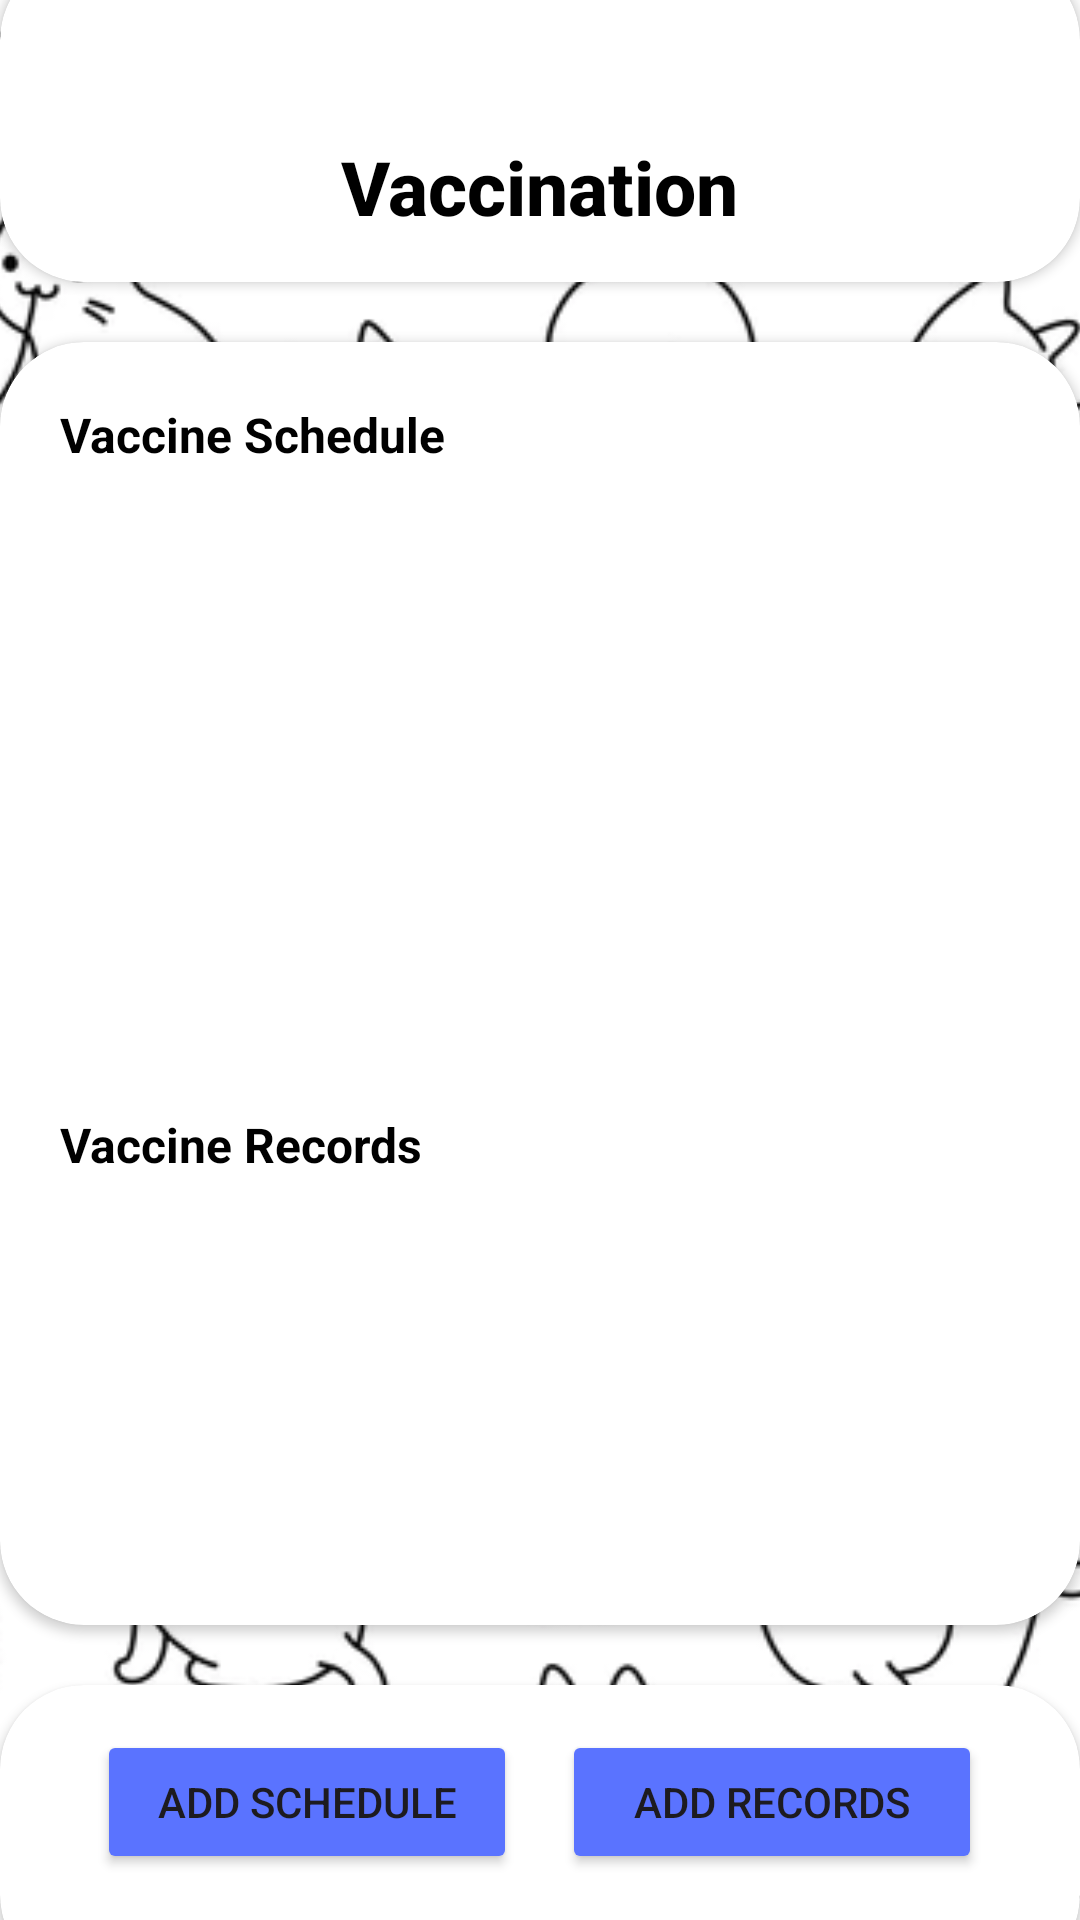

Here is an Android app screen rendered from its layout file. Give the layout XML and the strings, colors and styles it references.
<!-- AndroidManifest.xml: application theme Theme.PurrfectPals -->
<!-- res/layout/activity_vaccination.xml -->
<?xml version="1.0" encoding="utf-8"?>
<RelativeLayout xmlns:android="http://schemas.android.com/apk/res/android"
    xmlns:app="http://schemas.android.com/apk/res-auto"
    xmlns:tools="http://schemas.android.com/tools"
    android:id="@+id/main"
    android:layout_width="match_parent"
    android:layout_height="match_parent"
    tools:context=".VaccinationActivity">
    <LinearLayout android:layout_width="match_parent" android:layout_height="match_parent" android:orientation="vertical" android:gravity="center">
        <ImageView android:layout_width="match_parent" android:layout_height="match_parent" android:src="@drawable/bgcat" android:layout_centerInParent="true" android:scaleType="centerCrop" android:adjustViewBounds="true" android:contentDescription="Kucing"/>
    </LinearLayout>
    <androidx.cardview.widget.CardView
        android:layout_width="match_parent"
        android:layout_height="wrap_content"
        app:cardCornerRadius="28dp"
        android:layout_marginTop="-15dp"
        android:id="@+id/vaccineTitle"
        >
        <LinearLayout
            android:layout_width="match_parent"
            android:layout_height="wrap_content"
            android:paddingStart="15dp"
            android:paddingEnd="15dp"
            android:paddingTop="30dp"
            android:paddingBottom="15dp"
            android:orientation="vertical">
            <ImageButton
                android:layout_width="30dp"
                android:layout_height="30dp"
                android:src="@drawable/arrow_back_ios_24px"
                android:background="@null"
                android:onClick="toBack"
                />
            <TextView
                android:layout_width="wrap_content"
                android:layout_height="wrap_content"
                android:text="Vaccination"
                android:textSize="25sp"
                android:textColor="@color/black"
                android:fontFamily="sans-serif-medium"
                android:textStyle="bold"
                android:layout_gravity="center"
                />

        </LinearLayout>
    </androidx.cardview.widget.CardView>

    <androidx.cardview.widget.CardView
        android:id="@+id/vScheduleContainer"
        android:layout_width="match_parent"
        android:layout_height="wrap_content"
        android:layout_above="@+id/cardView"
        android:layout_below="@+id/vaccineTitle"
        android:layout_marginTop="20dp"
        android:layout_marginBottom="20dp"
        app:cardCornerRadius="28dp">

        <LinearLayout
            android:layout_width="match_parent"
            android:layout_height="wrap_content"
            android:orientation="vertical"
            android:padding="20dp">

            <TextView
                android:layout_width="wrap_content"
                android:layout_height="wrap_content"
                android:layout_marginBottom="5dp"
                android:text="Vaccine Schedule"
                android:textColor="@color/black"
                android:textSize="16sp"
                android:textStyle="bold"/>
            <androidx.recyclerview.widget.RecyclerView
                android:layout_width="match_parent"
                android:layout_height="200dp"
                android:layout_marginBottom="10dp"
                android:id="@+id/vScheduleList"
                tools:listitem="@layout/schedule_item"/>

            <TextView
                android:layout_width="wrap_content"
                android:layout_height="wrap_content"
                android:layout_marginBottom="5dp"
                android:text="Vaccine Records"
                android:textColor="@color/black"
                android:textSize="16sp"
                android:textStyle="bold" />

            <androidx.recyclerview.widget.RecyclerView
                android:layout_width="match_parent"
                android:layout_height="200dp"
                android:id="@+id/vRecordList"
                tools:listitem="@layout/record_item"/>
        </LinearLayout>
    </androidx.cardview.widget.CardView>

    <androidx.cardview.widget.CardView
        android:id="@+id/cardView"
        android:layout_width="match_parent"
        android:layout_height="wrap_content"
        android:layout_alignParentBottom="true"
        android:layout_marginBottom="-20dp"
        app:cardCornerRadius="28dp">

        <LinearLayout
            android:layout_width="match_parent"
            android:layout_height="wrap_content"
            android:layout_below="@+id/vaccineTitle"
            android:gravity="center"
            android:orientation="horizontal"
            android:paddingTop="15dp"
            android:paddingBottom="35dp">

            <Button
                android:layout_width="140dp"
                android:layout_height="wrap_content"
                android:layout_marginEnd="15dp"
                android:text="Add Schedule"
                android:backgroundTint="@color/my_primary"
                android:id="@+id/addScheduleBtn"/>

            <Button
                android:layout_width="140dp"
                android:layout_height="wrap_content"
                android:text="Add Records"
                android:backgroundTint="@color/my_primary"
                android:id="@+id/addRecBtn"/>
        </LinearLayout>
    </androidx.cardview.widget.CardView>
</RelativeLayout>
<!-- res/layout/schedule_item.xml (included above) -->
<?xml version="1.0" encoding="utf-8"?>
<androidx.cardview.widget.CardView xmlns:android="http://schemas.android.com/apk/res/android"
    android:layout_width="match_parent"
    android:layout_height="wrap_content">
    <TextView
        android:layout_width="wrap_content"
        android:layout_height="wrap_content"
        android:id="@+id/scheduleKey"
        android:visibility="invisible"/>
    <LinearLayout
        android:baselineAligned="false"
        android:layout_width="match_parent"
        android:layout_height="wrap_content"
        android:padding="10dp"
        android:orientation="horizontal">
        <LinearLayout
            android:layout_width="230dp"
            android:layout_height="wrap_content"
            android:orientation="vertical"
            android:layout_weight="0">
            <TextView
                android:layout_width="wrap_content"
                android:layout_height="wrap_content"
                android:text="Event Title"
                android:textSize="16sp"
                android:textStyle="bold"
                android:id="@+id/scheduleTitle"/>
            <TextView
                android:layout_width="wrap_content"
                android:layout_height="wrap_content"
                android:text="Pet Name"
                android:textSize="14sp"
                android:id="@+id/schedulePetName"/>
        </LinearLayout>
        <View
            android:layout_width="0dp"
            android:layout_height="0dp"
            android:layout_weight="1"/>
        <TextView
            android:layout_width="120dp"
            android:layout_height="wrap_content"
            android:text="Date"
            android:textSize="14sp"
            android:gravity="end"
            android:layout_gravity="center|end"
            android:layout_weight="0"
            android:paddingRight="20dp"
            android:id="@+id/scheduleDate"/>
    </LinearLayout>
    <View
        android:layout_width="match_parent"
        android:layout_height="1dp"
        android:background="@android:color/black"
        android:layout_marginTop="-1dp"
        android:layout_alignParentBottom="true" />
</androidx.cardview.widget.CardView>
<!-- res/layout/record_item.xml (included above) -->
<?xml version="1.0" encoding="utf-8"?>
<androidx.cardview.widget.CardView xmlns:android="http://schemas.android.com/apk/res/android"
    android:layout_width="match_parent"
    android:layout_height="wrap_content">
    <TextView
        android:layout_width="wrap_content"
        android:layout_height="wrap_content"
        android:id="@+id/recKey"
        android:visibility="invisible"/>
    <LinearLayout
        android:baselineAligned="false"
        android:layout_width="match_parent"
        android:layout_height="wrap_content"
        android:padding="10dp"
        android:orientation="horizontal">
        <LinearLayout
            android:layout_width="230dp"
            android:layout_height="wrap_content"
            android:orientation="vertical"
            android:layout_weight="0">
            <TextView
                android:layout_width="wrap_content"
                android:layout_height="wrap_content"
                android:text="Vaccine Type"
                android:textSize="16sp"
                android:textStyle="bold"
                android:id="@+id/recordTitle"/>
            <TextView
                android:layout_width="wrap_content"
                android:layout_height="wrap_content"
                android:text="Pet Name"
                android:textSize="14sp"
                android:id="@+id/recordPet"/>
            <TextView
                android:layout_width="wrap_content"
                android:layout_height="wrap_content"
                android:text="Location"
                android:textSize="14sp"
                android:id="@+id/recordLocation"/>
        </LinearLayout>
        <View
            android:layout_width="0dp"
            android:layout_height="0dp"
            android:layout_weight="1"/>
        <TextView
            android:layout_width="120dp"
            android:layout_height="wrap_content"
            android:text="Date"
            android:textSize="14sp"
            android:gravity="end"
            android:layout_gravity="center|end"
            android:layout_weight="0"
            android:paddingRight="20dp"
            android:id="@+id/recordDate"/>
    </LinearLayout>
    <View
        android:layout_width="match_parent"
        android:layout_height="1dp"
        android:background="@android:color/black"
        android:layout_marginTop="-1dp"
        android:layout_alignParentBottom="true" />
</androidx.cardview.widget.CardView>
<!-- resources referenced by this layout -->
<resources>
  <color name="black">#FF000000</color>
  <color name="my_primary"> #5A73FF</color>
  <!-- drawable bgcat: png bitmap (drawable, 99001 bytes) -->
  <style name="Theme.PurrfectPals" parent="Base.Theme.PurrfectPals" />
  <style name="Base.Theme.PurrfectPals" parent="Theme.Material3.DayNight.NoActionBar">
          
          
      </style>
</resources>
